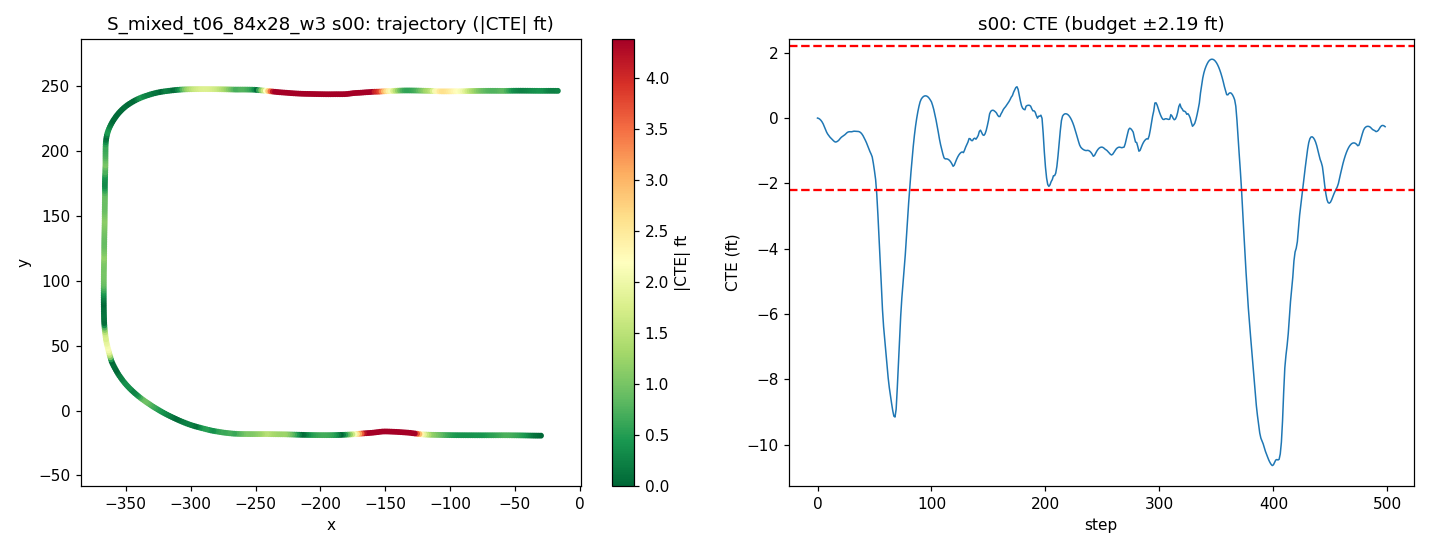

The table this chart was drawn from, first rows:
step, time_sec, nn_steer, expert_steer, cte_m, cte_ft, speed_mph, x, y, yaw
0, 0.0, -0.004265, 0.0004231, -0.0003016, -0.0009896, 19.92, -29.95, -19.33, 179.8
1, 0.2, -0.004066, 0.003143, -0.003614, -0.01186, 18.92, -31.69, -19.32, 179.7
2, 0.4, -0.004016, 0.01285, -0.01074, -0.03524, 17.93, -33.33, -19.3, 179.5
3, 0.6, -0.003745, 0.01821, -0.02145, -0.07038, 17.65, -34.91, -19.29, 179.4
4, 0.8, -0.003745, 0.02304, -0.03605, -0.1183, 18.43, -36.52, -19.27, 179.3
5, 1.0, -0.003745, 0.02864, -0.05535, -0.1816, 19.63, -38.23, -19.24, 179.1
6, 1.2, -0.0007422, 0.03529, -0.07959, -0.2611, 20.23, -40.02, -19.21, 179
7, 1.4, 0.0013, 0.04016, -0.1061, -0.3482, 20.02, -41.82, -19.18, 178.9
8, 1.6, 0.00885, 0.042, -0.1318, -0.4324, 19.47, -43.59, -19.15, 179
9, 1.8, 0.0008653, 0.09052, -0.1507, -0.4945, 19.08, -45.3, -19.12, 179.2
10, 2.0, 0.00184, 0.08057, -0.1658, -0.5438, 19.15, -47.01, -19.1, 179.3
11, 2.2, 0.002408, 0.07356, -0.1792, -0.5878, 19.59, -48.74, -19.08, 179.4
12, 2.4, -0.0001355, 0.06769, -0.1904, -0.6246, 20.02, -50.51, -19.06, 179.4
13, 2.6, -0.0005525, 0.06416, -0.2008, -0.6588, 20.14, -52.31, -19.05, 179.5
14, 2.8, 0.00238, 0.0616, -0.2115, -0.6939, 19.97, -54.11, -19.03, 179.4
15, 3.0, 0.007181, 0.0571, -0.2207, -0.724, 19.74, -55.88, -19.01, 179.5
16, 3.2, 0.00659, 0.04883, -0.2241, -0.7352, 19.64, -57.64, -19, 179.7
17, 3.4, 0.0001885, 0.1103, -0.2202, -0.7226, 19.73, -59.4, -19, 180
18, 3.6, 0.00428, 0.09051, -0.2134, -0.7, 19.92, -61.17, -19, -180
19, 3.8, 0.001793, 0.0727, -0.203, -0.6661, 20.05, -62.96, -19, -179.9
20, 4.0, -0.00504, 0.05758, -0.1896, -0.622, 20.05, -64.75, -19.01, -179.8
21, 4.2, -0.002058, 0.04997, -0.1787, -0.5861, 19.96, -66.54, -19.02, -179.9
22, 4.4, -0.0001938, 0.04439, -0.1709, -0.5609, 19.88, -68.32, -19.02, -180
23, 4.6, 0.003574, 0.03861, -0.1644, -0.5394, 19.87, -70.1, -19.02, 180
24, 4.8, 0.0009526, 0.03108, -0.1557, -0.5109, 19.93, -71.88, -19.02, -179.9
25, 5.0, -0.002797, 0.02475, -0.145, -0.4757, 20, -73.66, -19.02, -179.9
26, 5.2, -0.003745, 0.06552, -0.1356, -0.445, 20.03, -75.45, -19.03, -179.9
27, 5.4, -0.003088, 0.05736, -0.1298, -0.4258, 20.01, -77.24, -19.03, 180
28, 5.6, -0.00161, 0.05235, -0.1276, -0.4188, 19.97, -79.03, -19.02, 179.8
29, 5.8, 0.001933, 0.04822, -0.1281, -0.4202, 19.95, -80.82, -19.01, 179.8
30, 6.0, 0.003275, 0.0423, -0.1281, -0.4202, 19.96, -82.6, -19.01, 179.8
31, 6.2, -0.002349, 0.03494, -0.1252, -0.4109, 19.98, -84.38, -19, 179.9
32, 6.4, -0.003745, 0.03132, -0.1226, -0.4024, 20.01, -86.17, -19, 179.9
33, 6.6, 0.003726, 0.03084, -0.1233, -0.4046, 20.01, -87.96, -18.99, 179.7
34, 6.8, -0.003745, 0.02704, -0.123, -0.4036, 20, -89.75, -18.99, 179.8
35, 7.0, 0.001079, 0.02603, -0.124, -0.4068, 19.99, -91.54, -18.98, 179.7
36, 7.2, -0.003745, 0.06436, -0.1256, -0.4122, 19.98, -93.32, -18.97, 179.7
37, 7.4, -0.003745, 0.06048, -0.1295, -0.4248, 19.99, -95.11, -18.96, 179.6
38, 7.6, -0.003745, 0.05999, -0.1374, -0.4507, 20, -96.9, -18.95, 179.5
39, 7.8, -0.003745, 0.0611, -0.1495, -0.4904, 20.01, -98.69, -18.93, 179.4
40, 8.0, -0.003745, 0.06328, -0.1659, -0.5442, 20, -100.5, -18.91, 179.2
41, 8.2, 0.001667, 0.06618, -0.1866, -0.6121, 20, -102.3, -18.88, 179.1
42, 8.4, -0.003745, 0.0659, -0.2079, -0.6821, 19.99, -104.1, -18.85, 179.1
43, 8.6, -0.002641, 0.06747, -0.2314, -0.7591, 19.99, -105.8, -18.82, 179
44, 8.8, -0.0006674, 0.06972, -0.2581, -0.8469, 20, -107.6, -18.79, 178.9
45, 9.0, 0.004454, 0.1744, -0.2866, -0.9402, 20, -109.4, -18.75, 178.9
46, 9.2, 0.001925, 0.1632, -0.3125, -1.025, 20, -111.2, -18.72, 179
47, 9.4, -0.007976, 0.1522, -0.3354, -1.1, 20, -113, -18.69, 179.1
48, 9.6, -0.04489, 0.1501, -0.3627, -1.19, 20, -114.8, -18.66, 178.9
49, 9.8, 0.01024, 0.1796, -0.4229, -1.388, 19.98, -116.6, -18.59, 177.6
50, 10.0, -0.01576, 0.1868, -0.4942, -1.621, 19.99, -118.3, -18.51, 177.5
51, 10.2, -0.07941, 0.1968, -0.5744, -1.885, 20, -120.1, -18.42, 177.1
52, 10.4, -0.03392, 0.2458, -0.7116, -2.335, 19.97, -121.9, -18.28, 175
53, 10.6, -0.003745, 0.2875, -0.903, -2.963, 19.99, -123.7, -18.08, 173.3
54, 10.8, -0.003745, 0.3067, -1.115, -3.657, 20.02, -125.5, -17.87, 172.9
55, 11.0, -0.003745, 0.5794, -1.333, -4.375, 20.03, -127.2, -17.64, 172.7
56, 11.2, -0.003745, 0.5701, -1.558, -5.11, 20.01, -129, -17.41, 172.6
57, 11.4, 0.1085, 0.5584, -1.786, -5.859, 20, -130.8, -17.17, 172.4
58, 11.6, 0.0001079, 0.5112, -1.948, -6.391, 19.91, -132.6, -17.01, 175
59, 11.8, -0.005176, 0.4777, -2.066, -6.778, 19.95, -134.3, -16.88, 176.2
... 439 more rows
